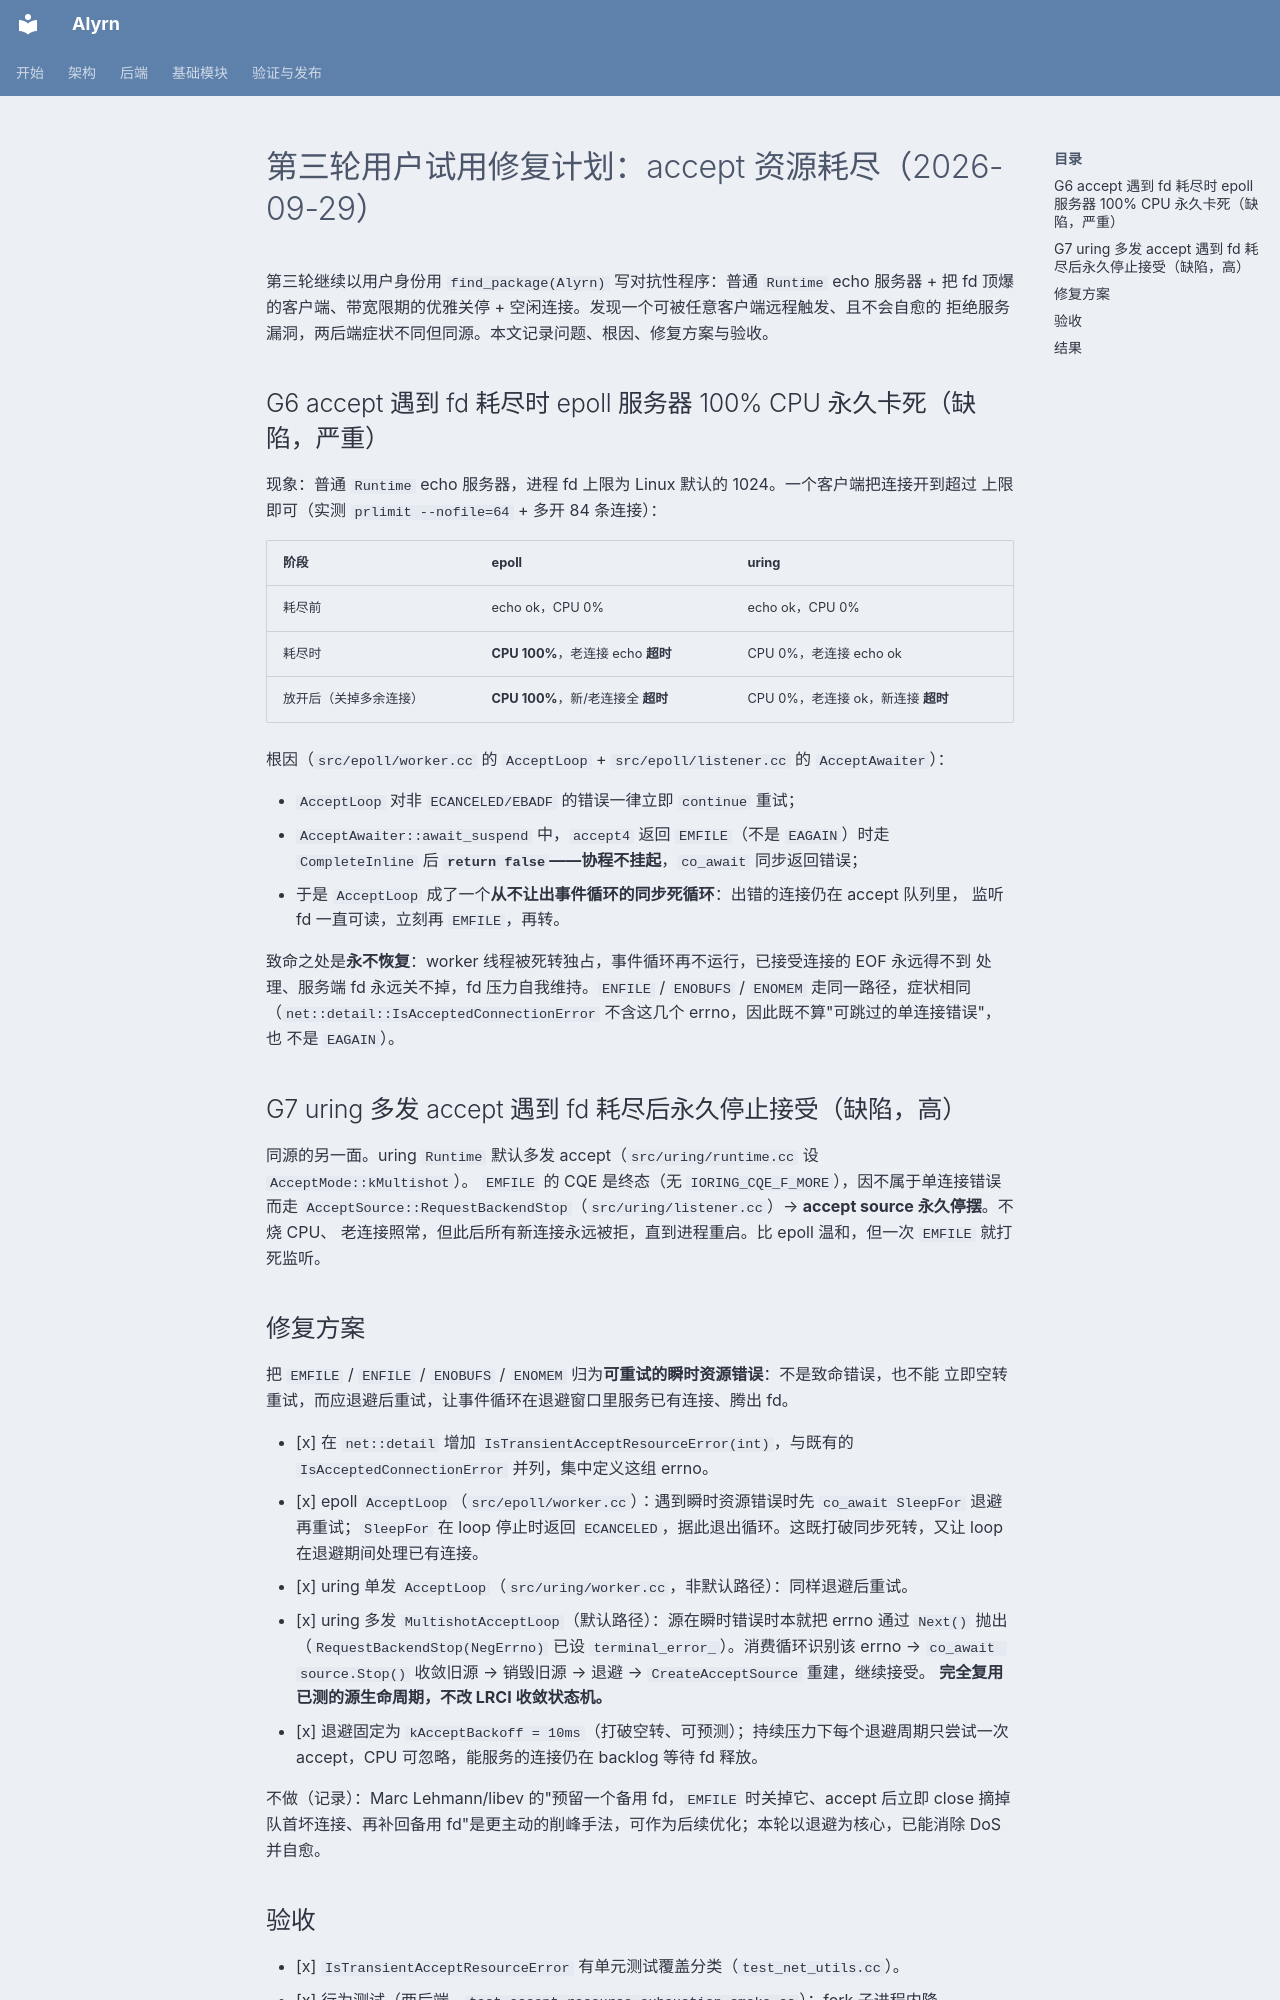

repository: archiyun/Alyrn · page: superpowers/plans/2026-09-29-user-trial-round3-accept-storm/index.html · generator: mkdocs

# 第三轮用户试用修复计划：accept 资源耗尽（2026-09-29）

第三轮继续以用户身份用 `find_package(Alyrn)` 写对抗性程序：普通 `Runtime` echo 服务器 + 把 fd
顶爆的客户端、带宽限期的优雅关停 + 空闲连接。发现一个可被任意客户端远程触发、且不会自愈的
拒绝服务漏洞，两后端症状不同但同源。本文记录问题、根因、修复方案与验收。

## G6 accept 遇到 fd 耗尽时 epoll 服务器 100% CPU 永久卡死（缺陷，严重）

现象：普通 `Runtime` echo 服务器，进程 fd 上限为 Linux 默认的 1024。一个客户端把连接开到超过
上限即可（实测 `prlimit --nofile=64` + 多开 84 条连接）：

| 阶段 | epoll | uring |
|---|---|---|
| 耗尽前 | echo ok，CPU 0% | echo ok，CPU 0% |
| 耗尽时 | **CPU 100%**，老连接 echo **超时** | CPU 0%，老连接 echo ok |
| 放开后（关掉多余连接） | **CPU 100%**，新/老连接全 **超时** | CPU 0%，老连接 ok，新连接 **超时** |

根因（`src/epoll/worker.cc` 的 `AcceptLoop` + `src/epoll/listener.cc` 的 `AcceptAwaiter`）：

- `AcceptLoop` 对非 `ECANCELED/EBADF` 的错误一律立即 `continue` 重试；
- `AcceptAwaiter::await_suspend` 中，`accept4` 返回 `EMFILE`（不是 `EAGAIN`）时走 `CompleteInline`
  后 **`return false`——协程不挂起**，`co_await` 同步返回错误；
- 于是 `AcceptLoop` 成了一个**从不让出事件循环的同步死循环**：出错的连接仍在 accept 队列里，
  监听 fd 一直可读，立刻再 `EMFILE`，再转。

致命之处是**永不恢复**：worker 线程被死转独占，事件循环再不运行，已接受连接的 EOF 永远得不到
处理、服务端 fd 永远关不掉，fd 压力自我维持。`ENFILE` / `ENOBUFS` / `ENOMEM` 走同一路径，症状相同
（`net::detail::IsAcceptedConnectionError` 不含这几个 errno，因此既不算"可跳过的单连接错误"，也
不是 `EAGAIN`）。

## G7 uring 多发 accept 遇到 fd 耗尽后永久停止接受（缺陷，高）

同源的另一面。uring `Runtime` 默认多发 accept（`src/uring/runtime.cc` 设 `AcceptMode::kMultishot`）。
`EMFILE` 的 CQE 是终态（无 `IORING_CQE_F_MORE`），因不属于单连接错误而走
`AcceptSource::RequestBackendStop`（`src/uring/listener.cc`）→ **accept source 永久停摆**。不烧 CPU、
老连接照常，但此后所有新连接永远被拒，直到进程重启。比 epoll 温和，但一次 `EMFILE` 就打死监听。
